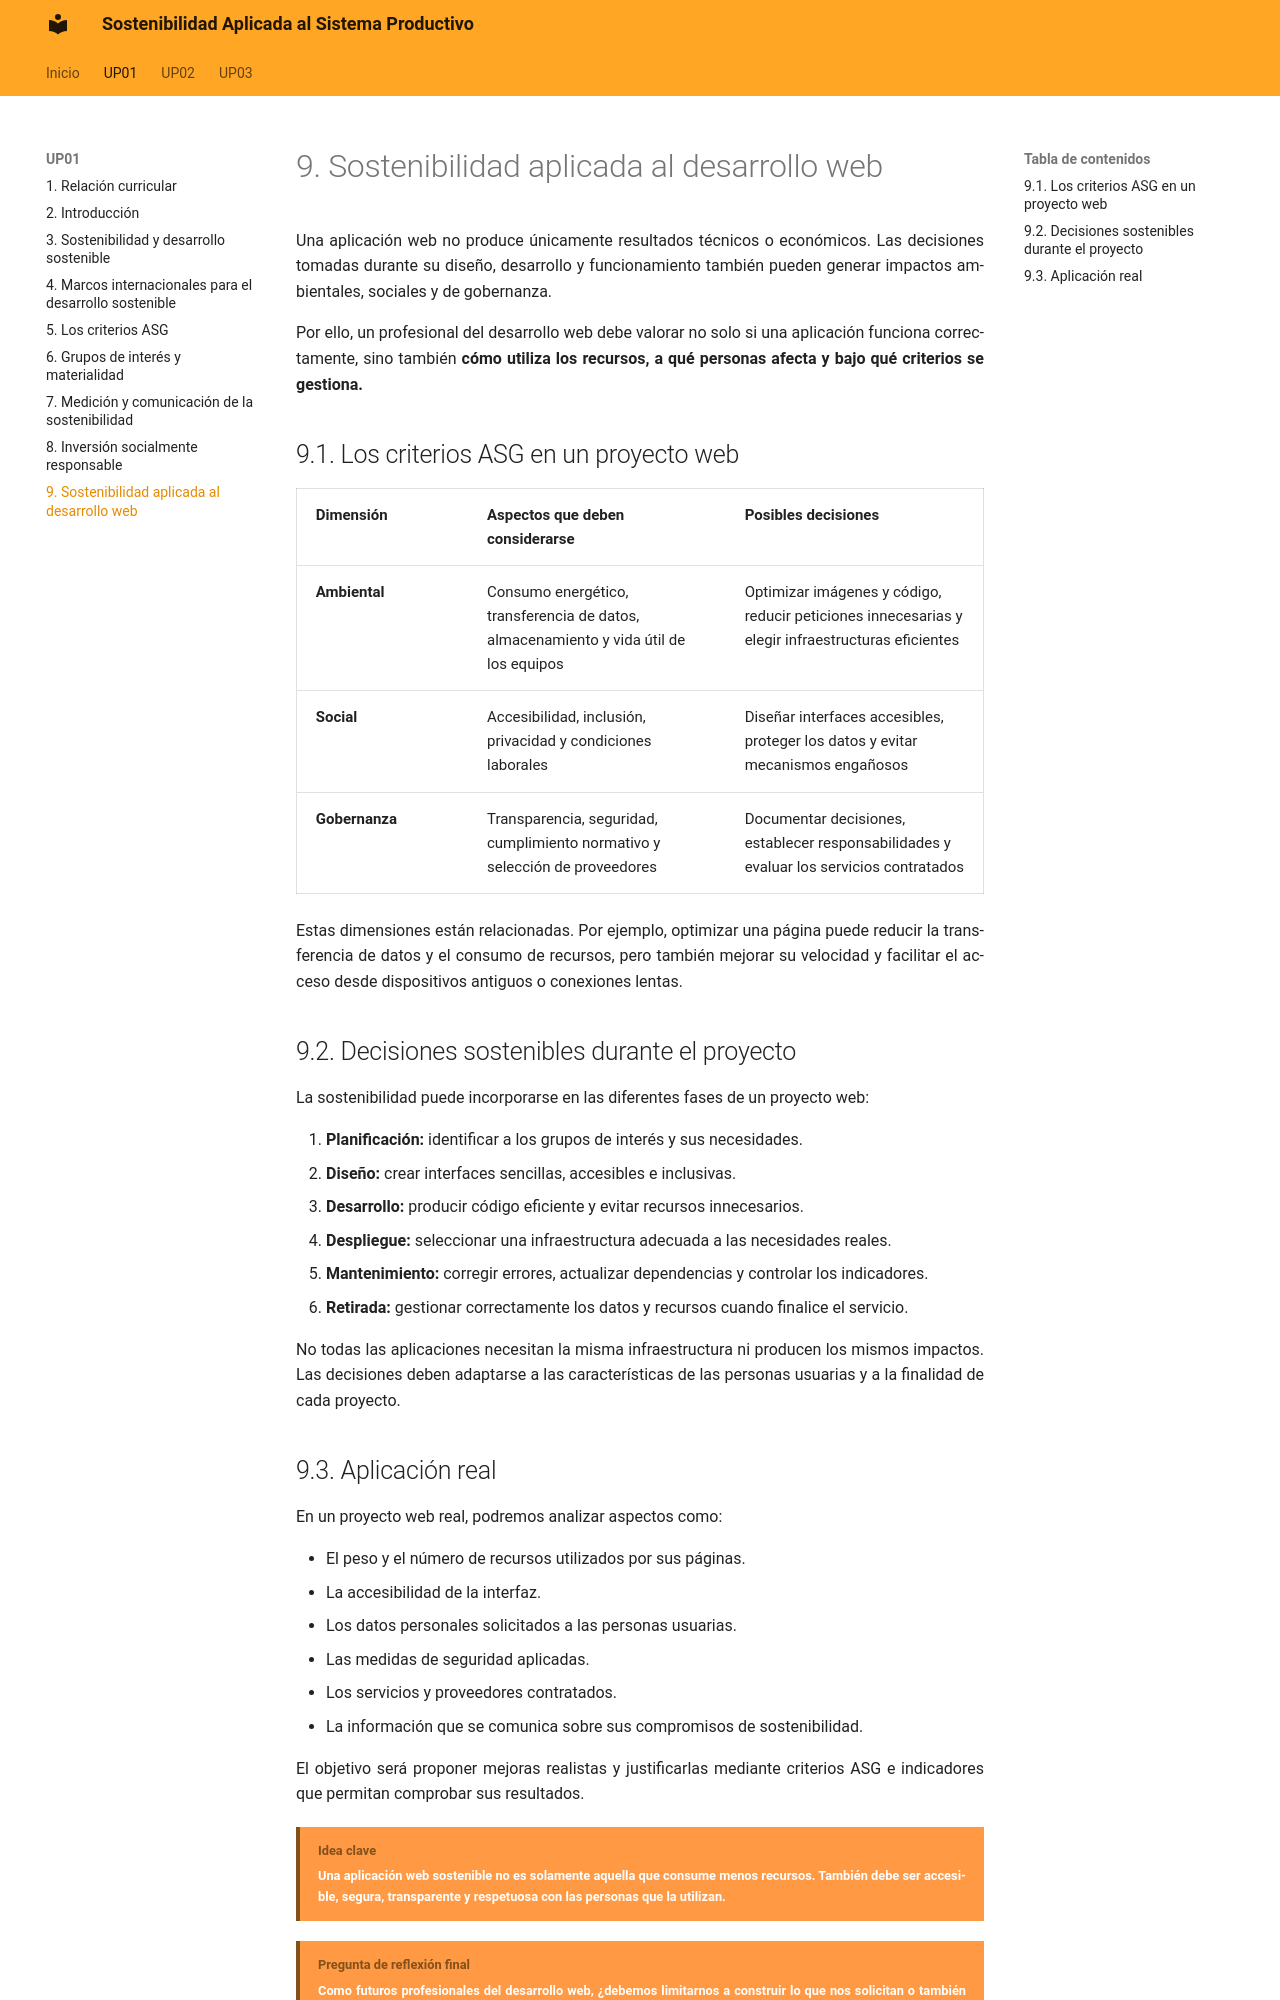

repository: calcaniz/apuntes-sostenibilidad · page: up01/09-sostenibilidad-aplicada-al-desarrollo-web/index.html · generator: mkdocs

---
title: UP01 · Sostenibilidad, Agenda 2030 y criterios ASG · Sostenibilidad aplicada al desarrollo web
---

# 9. Sostenibilidad aplicada al desarrollo web

Una aplicación web no produce únicamente resultados técnicos o económicos. Las decisiones tomadas durante su diseño, desarrollo y funcionamiento también pueden generar impactos ambientales, sociales y de gobernanza.

Por ello, un profesional del desarrollo web debe valorar no solo si una aplicación funciona correctamente, sino también **cómo utiliza los recursos, a qué personas afecta y bajo qué criterios se gestiona.**

## 9.1. Los criterios ASG en un proyecto web

| Dimensión {: .table-bg-principal .table-cl-secundario .table-text-bold .table-full-container .table-content .table-main-column } | Aspectos que deben considerarse {: .table-bg-principal .table-cl-secundario .table-text-bold } | Posibles decisiones {: .table-bg-principal .table-cl-secundario .table-text-bold } |
|---|---|---|
| Ambiental {: .table-main-column .table-text-bold } | Consumo energético, transferencia de datos, almacenamiento y vida útil de los equipos | Optimizar imágenes y código, reducir peticiones innecesarias y elegir infraestructuras eficientes |
| Social {: .table-main-column .table-text-bold } | Accesibilidad, inclusión, privacidad y condiciones laborales | Diseñar interfaces accesibles, proteger los datos y evitar mecanismos engañosos |
| Gobernanza {: .table-main-column .table-text-bold } | Transparencia, seguridad, cumplimiento normativo y selección de proveedores | Documentar decisiones, establecer responsabilidades y evaluar los servicios contratados |

Estas dimensiones están relacionadas. Por ejemplo, optimizar una página puede reducir la transferencia de datos y el consumo de recursos, pero también mejorar su velocidad y facilitar el acceso desde dispositivos antiguos o conexiones lentas.

!!! salto-pagina-pdf ""

## 9.2. Decisiones sostenibles durante el proyecto

La sostenibilidad puede incorporarse en las diferentes fases de un proyecto web:

1. **Planificación:** identificar a los grupos de interés y sus necesidades.
2. **Diseño:** crear interfaces sencillas, accesibles e inclusivas.
3. **Desarrollo:** producir código eficiente y evitar recursos innecesarios.
4. **Despliegue:** seleccionar una infraestructura adecuada a las necesidades reales.
5. **Mantenimiento:** corregir errores, actualizar dependencias y controlar los indicadores.
6. **Retirada:** gestionar correctamente los datos y recursos cuando finalice el servicio.

No todas las aplicaciones necesitan la misma infraestructura ni producen los mismos impactos. Las decisiones deben adaptarse a las características de las personas usuarias y a la finalidad de cada proyecto.
